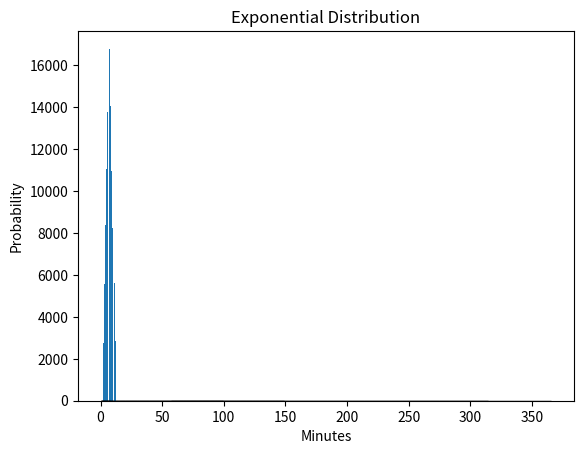

Write the Python code that produced this figure.
########################################################################
# GMIT assignment for Programming for Data Analysis
# Programming-for-Data-Analysis-Assignment-2021
# Due: last commit on or before 22/11/2021
# numpy-random.py
# Author David
# The project submitted is in a Jupyter notebook
# This python script is a reference and testing 
########################################################################
# Global settings
# Importing all the modules required for the juypter Notbook
# All imports are listed in the requirments.txt
########################################################################
# Import numpy module
import numpy as np

# Import mathplotlib
import matplotlib.pyplot as plt

# Import time
import time
########################################################################
# Get user version of Numpy required for np.random.default_rng()
# This is discussed later in the assignment
########################################################################
numpyversion = np.__version__

print('######################################################################')
print('## This Jupyter notebook requires Numpy of version greater than 1.17 ##')
print('############## You are running version ' + str(numpyversion) +' #################')
print('######### This is required for features discussed #############')
print('################### in the assignment #########################')
print('###############################################################\n\n\n\n')

########################################################################
# Plot function 
########################################################################
def plotsforassignment(example, titlename, labelx, labely, binno):
    count, bins, ignored = plt.hist(example, binno, edgecolor='black', density=True)
    plt.title(titlename)
    plt.xlabel(labelx)
    plt.ylabel(labely)
    plt.show()



########################################################################
# Example 1
########################################################################
# Compare the speed of Python versus NumPy module in Python 
########################################################################
# If you are running this why don't you try changing increasing the size from 100000 to 50000000.
# Size of arrays and lists
size = 100000  
# size = 50000000  
# Declaring Python lists
list1 = range(size)
list2 = range(size)
   
# Declaring NumPy arrays
array1 = np.arange(size)  
array2 = np.arange(size)
   
# Capturing time before the multiplication of Python lists
PythonTime = time.time()
  
# Multiplying elements of both the lists and stored in another list
resultantList = [(a * b) for a, b in zip(list1, list2)]
   
# Calculating execution time of Python
print('######################################################################')
print("Time taken by python lists to perform multiplication:", (time.time() - PythonTime), "seconds")
   
# Capturing time before the multiplication of Numpy arrays
NumpyTime = time.time()
  
# Multiplying elements of both the Numpy arrays and stored in another Numpy array 
resultantArray = array1 * array2
   
# Calculating execution time NumPy
print("Time taken by NumPy Arrays to perform multiplication:", (time.time() - NumpyTime), "seconds")

# How fast is it?
Numpyspeed = (PythonTime/NumpyTime)
print("Numpy is in this example " + str(Numpyspeed) + " faster!")
print('###############################################################\n\n\n\n')


########################################################################
# Example 2
########################################################################
# uses the integer function to create an array of random numbers up to 
# 100, 10000 times. This returns random integers from the 
# “discrete uniform” distribution and displayed in a histogram
########################################################################
rng = np.random.default_rng()
# Create an array
randomintegers = rng.integers(100, size=10000)
# Create a plot to see the randomness
plotsforassignment(randomintegers, 'Uniform distribution', 'Array', 'Count', 10)


########################################################################
# Example 3
########################################################################
# the NumPy API Random Documentation to generate a random float. 
# This example is used to show the reader that more examples and 
# resources are available.
########################################################################
rng = np.random.default_rng()
rng.random()


########################################################################
# Example 4
########################################################################
# Random sample from a given array and the probabilities associated 
# with each entry in the array
########################################################################
rng = np.random.default_rng()
# Generates a random sample of an array
aa_milne_arr = ['Santa', 'Easter Bunny', 'Jack Frost', 'Sandman', 'Tooth Fairy']
# p value must have same size 
# 5 samples in array, 5 different p values 
#
# p value must add upto 1  
# 0.4 + 0.1 + 0.1 + 0.2 + 0.2 = 1
rng.choice(aa_milne_arr, 5, p=[0.4, 0.1, 0.1, 0.2, 0.2])


########################################################################
# Example 5
########################################################################
# How would you use Simple random data
########################################################################
# [10] Script updated for version of NumPy v1.21 Simple random data functions  
rng = np.random.default_rng()
# The number of dice to roll in each turn
numofdice = 2
# The number of turns
numofturn = 100000
# Roll the dice
dice = rng.integers(1, 7, size=(numofturn, numofdice))
# See List
print('###############################################################')
print('Example of output of dice thrown')
print(dice)
print('###############################################################\n\n')
# Sum the faces of the dice
totals = np.sum(dice, axis=1)
# Have a look
print('Example of output total when adding dice together')
print(totals)
print('###############################################################\n\n')
# Count the number of total for 2 dice.
faces, counts = np.unique(totals, return_counts=True)
faces , counts
print('Output totals to identify the highest probable outcome when throwning two dice')
print('###############################################################\n\n\n\n')
plt.xlabel('Dice')
plt.ylabel('Counts')
plt.title('Throwing 2 Dice 10000 times')
plt.bar(faces , counts)
plt.show()


########################################################################
# Example 6
########################################################################
# Permutations
########################################################################
rng = np.random.default_rng()
preshuffle = np.arange(24).reshape(3, 8)
preshuffle

shuffle = rng.permuted(preshuffle, axis=1)
shuffle


########################################################################
# Example 7
########################################################################
# Uniform Distribution
# Guessing someone's birthday
########################################################################
# Input the number of days 1 - 365
# Input the number of people 100000
rng = np.random.default_rng()
birthday = rng.uniform(1,366,100000)
# Plot Function
plotsforassignment(birthday, 'Uniform Distribution', 'Days of the year 1 - 365', 'Count', 12)


########################################################################
# Example 8
########################################################################
# Normal Distribution
# Replicate natural phenomena of IQ
########################################################################
# Input the mean 100
# Input the standard deviation of 15
# Input sample size of 1015
rng = np.random.default_rng()
IQ = np.random.default_rng().normal(100, 15, 1015)
# Plot Function
plotsforassignment(IQ, 'Normal Distribution', 'IQ Score', 'IQ Count', 18)


########################################################################
# Example 9
########################################################################
# Binomial Distribution
# Probability of SPAM
########################################################################
# Input the p (probability of success on a given trial) = 0.15
# Input the n (number of trials) = 20
# Input k (number of successes) = 1000
rng = np.random.default_rng()
spam = np.random.binomial(n=20, p=0.15, size=1000)
# Plot Function
plotsforassignment(spam, 'Binomial Distribution', 'Probability is SPAM', 'SPAM Count', 10)


########################################################################
# Example 10
########################################################################
# Poisson Distribution
# Probability of SPAM
########################################################################
# Input lam - rate or known number of occurences e.g. 2 for above problem.
# Input size - The shape of the returned array = 1000
rng = np.random.default_rng()
hungry = np.random.poisson(lam=2, size=1000)
# Plot Function
plotsforassignment(hungry, 'Poisson Distribution', 'Eating per day', 'Probability', 8)


########################################################################
# Example 11
########################################################################
# Exponential Distribution
# Probability of SPAM
########################################################################
# Input the minutes of the eruption 40
# Input sample size 1000
rng = np.random.default_rng()
geyser  = np.random.exponential(40, 1000)
# Plot Function
plotsforassignment(geyser, 'Exponential Distribution', 'Minutes', 'Probability', 20)

########################################################################
# Example 12
########################################################################
# Seeds in generating pseudorandom numbers
########################################################################
for nonseeds in range(5):
    # Any number can be used in place of '0'.
    rng = np.random.default_rng()  
    # Generated random number will be between 1 to 1000.
    print(rng.integers(1, 1000)) 


for i in range(5):  
    # Any number can be used in place of '0'.
    rng = np.random.default_rng(seed=239)  
    # Generated random number will be between 1 to 1000.
    print(rng.integers(1, 1000)) 